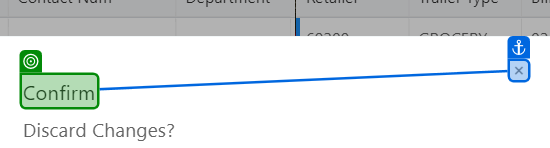
Task: Test Automation Project
Workflow: AWI_GO_034

Step 1 [then]: check the h5 in window 'CloudIO' (chrome.exe)

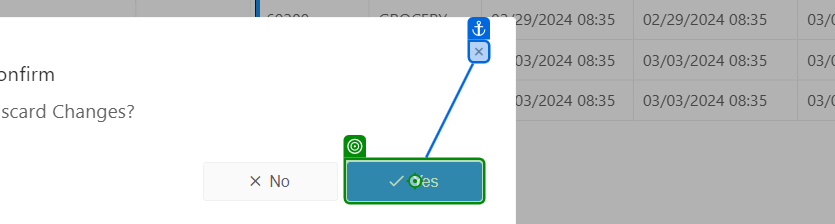
Step 2 [then]: click on the button 'Yes' in window 'CloudIO' (chrome.exe)

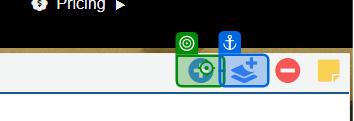
Step 3 [then]: click on the text in window 'CloudIO' (chrome.exe)

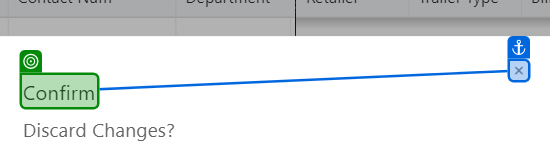
Step 4: check the h5 in window 'CloudIO' (chrome.exe)

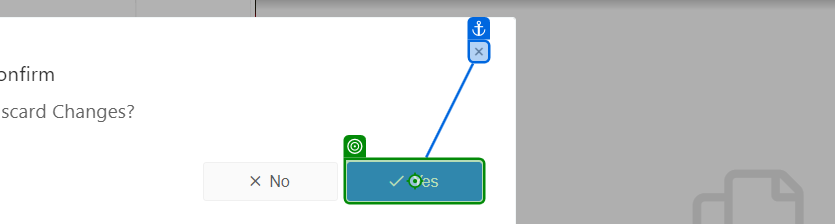
Step 5 [then]: click on the button 'Yes' in window 'CloudIO' (chrome.exe)

Step 6 [then]: check the h5 in window 'CloudIO' (chrome.exe) (same screen as step 4)

Step 7 [then]: click on the button 'Yes' in window 'CloudIO' (chrome.exe) (same screen as step 5)

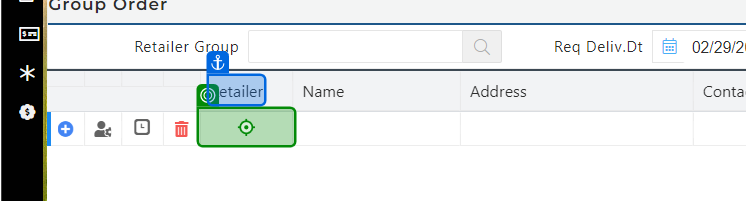
Step 8 [then]: click on the element in window 'CloudIO' (chrome.exe)

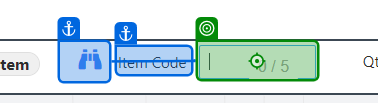
Step 9: type "[I_DataRow("ItemCode").ToString]" into the text box in window 'CloudIO' (chrome.exe)

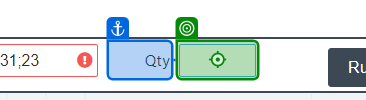
Step 10: type "[I_DataRow("Qty").ToString + "[k(Enter)]"]" into the text box 'Qty' in window 'CloudIO' (chrome.exe)

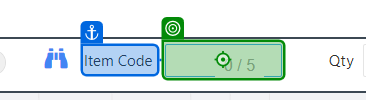
Step 11: type "[I_DataRow("ItemCode1").ToString]" into the text box in window 'CloudIO' (chrome.exe)

Step 12: type "[I_DataRow("Qty").ToString + "[k(Enter)]"]" into the text box 'Qty' in window 'CloudIO' (chrome.exe) (same screen as step 10)

Step 13: type "[I_DataRow("ItemCode2").ToString]" into the text box in window 'CloudIO' (chrome.exe) (same screen as step 11)

Step 14: type "[I_DataRow("Qty").ToString + "[k(Enter)]"]" into the text box 'Qty' in window 'CloudIO' (chrome.exe) (same screen as step 10)

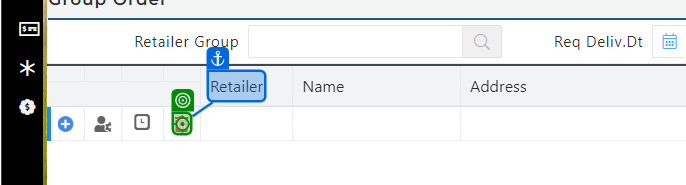
Step 15: click on the text in window 'CloudIO' (chrome.exe)

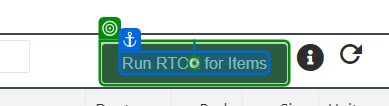
Step 16: click on the button 'Run RTOE for Items' in window 'CloudIO' (chrome.exe)

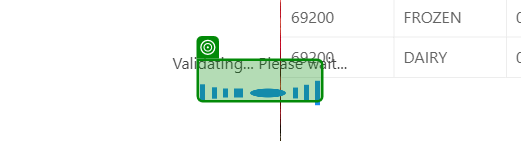
Step 17: check the element in window 'CloudIO' (chrome.exe)

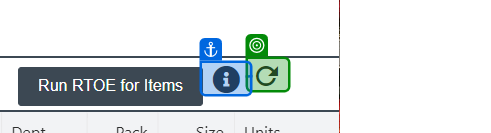
Step 18 [then]: check the text in window 'CloudIO' (chrome.exe)

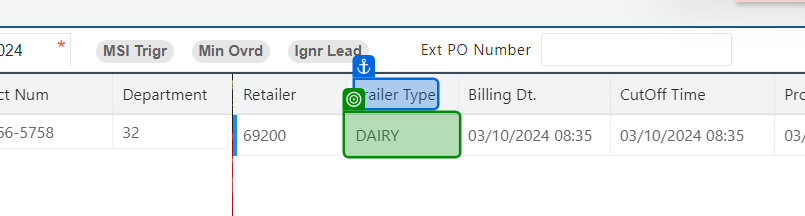
Step 19: get-text from the element in window 'CloudIO' (chrome.exe)

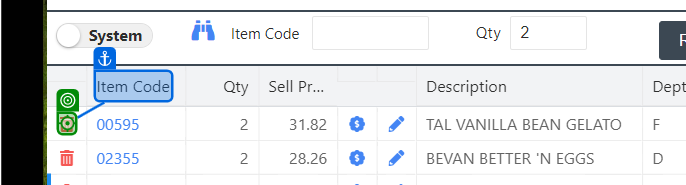
Step 20 [then]: click on the text in window 'CloudIO' (chrome.exe)

Step 21 [then]: check the element in window 'CloudIO' (chrome.exe) (same screen as step 17)

Step 22 [then]: check the text in window 'CloudIO' (chrome.exe) (same screen as step 18)

Step 23: get-text from the element in window 'CloudIO' (chrome.exe) (same screen as step 19)

Step 24 [then]: check the text in window 'CloudIO' (chrome.exe) (same screen as step 18)

Step 25: click on the button 'Run RTOE for Items' in window 'CloudIO' (chrome.exe) (same screen as step 16)

Step 26: get-text from the element in window 'CloudIO' (chrome.exe) (same screen as step 19)

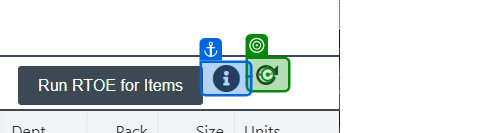
Step 27: click on the text in window 'CloudIO' (chrome.exe)

Step 28: check the h5 in window 'CloudIO' (chrome.exe) (same screen as step 1)

Step 29: click on the button 'Yes' in window 'CloudIO' (chrome.exe) (same screen as step 2)

Step 30: click on the text in window 'CloudIO' (chrome.exe) (same screen as step 20)

Step 31: click on the button 'Run RTOE for Items' in window 'CloudIO' (chrome.exe) (same screen as step 16)

Step 32: click on the text in window 'CloudIO' (chrome.exe) (same screen as step 27)

Step 33: check the h5 in window 'CloudIO' (chrome.exe) (same screen as step 1)

Step 34: click on the button 'Yes' in window 'CloudIO' (chrome.exe) (same screen as step 2)

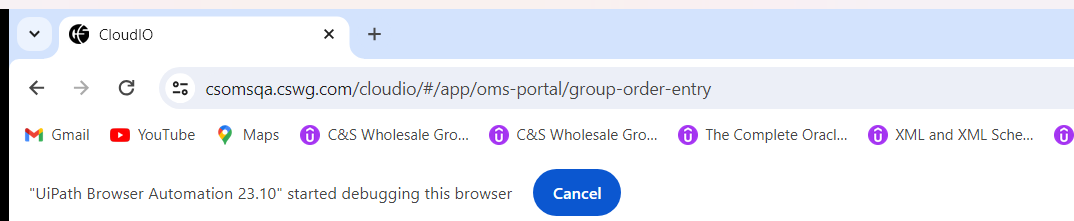
Step 35 [then]: get-text

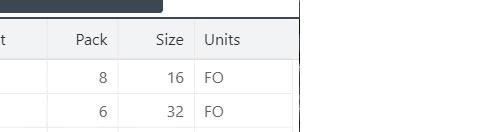
Step 36 [then]: get-text from the element in window 'CloudIO' (chrome.exe)

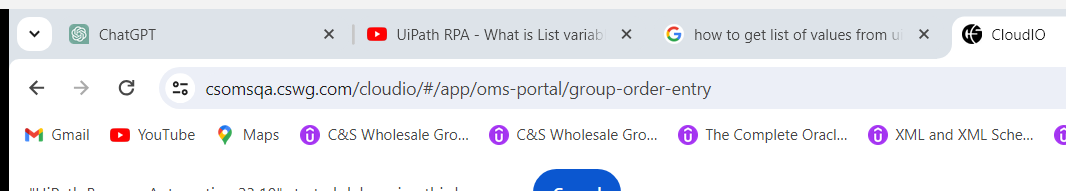
Step 37: get-text
